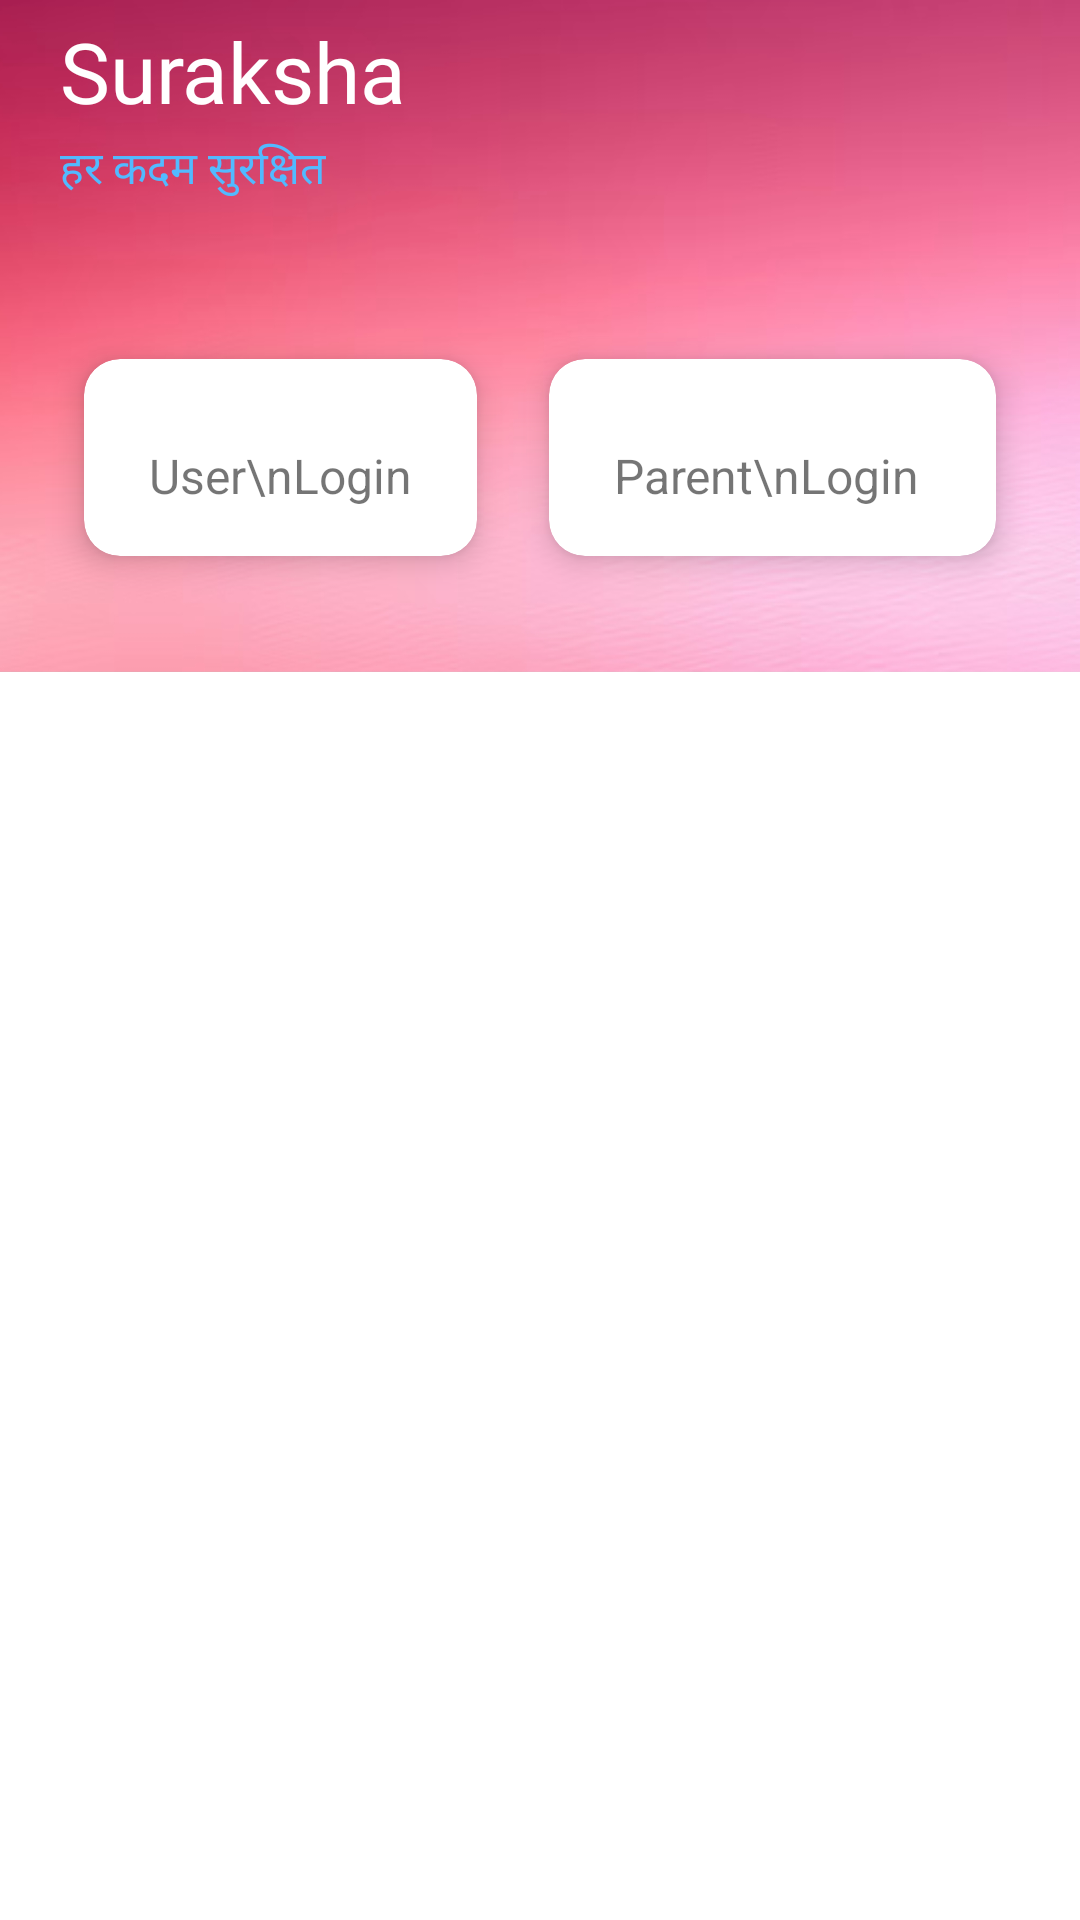

This screen was rendered from an Android layout file. Write that file and the resources it references.
<!-- AndroidManifest.xml: application theme AppTheme -->
<!-- res/layout/activity_login.xml -->
<?xml version="1.0" encoding="utf-8"?>
<ScrollView xmlns:android="http://schemas.android.com/apk/res/android"
    xmlns:app="http://schemas.android.com/apk/res-auto"
    xmlns:tools="http://schemas.android.com/tools"
    android:id="@+id/main"
    android:layout_width="match_parent"
    android:layout_height="match_parent"
    android:background="@drawable/bgapps2"
    tools:context=".MonitoringActivity">

    <LinearLayout
        android:orientation="vertical"
        android:layout_width="match_parent"
        android:layout_height="match_parent">
        <RelativeLayout
            android:layout_marginRight="20dp"
            android:layout_marginLeft="20dp"
            android:layout_width="match_parent"
            android:layout_height="match_parent">

            <TextView
                android:id="@+id/Textapp"
                android:layout_width="wrap_content"
                android:layout_height="wrap_content"
                android:text="Suraksha"
                android:layout_marginTop="5dp"
                android:fontFamily="@font/saman___"
                android:textColor="@color/cardview_light_background"
                android:textSize="28sp" />

            <TextView
                android:id="@+id/texttagline"
                android:layout_width="wrap_content"
                android:layout_height="wrap_content"
                android:layout_below="@+id/Textapp"
                android:layout_marginTop="3dp"
                android:text="हर कदम सुरक्षित"
                android:textColor="#52BAFF"
                android:textSize="15sp" />


        </RelativeLayout>

        <GridLayout
            android:layout_width="match_parent"
            android:layout_height="match_parent"
            android:layout_marginLeft="16dp"
            android:layout_marginRight="16dp"
            android:alignmentMode="alignMargins"
            android:columnCount="2"
            android:columnOrderPreserved="false"
            android:paddingTop="40dp"
            android:rowCount="4"
            app:layout_constraintEnd_toEndOf="parent">

            <androidx.cardview.widget.CardView
                android:id="@+id/user"
                android:layout_width="wrap_content"
                android:layout_height="wrap_content"
                android:layout_rowWeight="1"
                android:layout_columnWeight="1"
                android:layout_margin="12dp"
                android:clickable="true"
                android:focusable="true"
                android:foreground="?android:attr/selectableItemBackground"
                app:cardCornerRadius="12dp"
                app:cardElevation="6dp">

                <LinearLayout
                    android:layout_width="match_parent"
                    android:layout_height="match_parent"
                    android:gravity="center"
                    android:orientation="vertical"
                    android:padding="16dp">

                    <ImageView
                        android:layout_width="wrap_content"
                        android:layout_height="wrap_content"
                        android:layout_gravity="center"
                        android:src="@drawable/ic_photographer__new"
                        app:srcCompat="@drawable/ic_photographer__new" />

                    <TextView
                        android:layout_width="wrap_content"
                        android:layout_height="wrap_content"
                        android:layout_marginTop="12dp"
                        android:text="User\nLogin"
                        android:gravity="center"
                        android:textColor="@color/common_google_signin_btn_text_light_pressed"
                        android:textSize="16sp" />

                </LinearLayout>

            </androidx.cardview.widget.CardView>

            <androidx.cardview.widget.CardView
                android:id="@+id/parent"
                android:layout_width="wrap_content"
                android:layout_height="wrap_content"
                android:layout_rowWeight="1"
                android:layout_columnWeight="1"
                android:layout_margin="12dp"
                android:clickable="true"
                android:focusable="true"
                android:foreground="?android:attr/selectableItemBackground"
                app:cardCornerRadius="12dp"
                app:cardElevation="6dp">

                <LinearLayout
                    android:layout_width="match_parent"
                    android:layout_height="match_parent"
                    android:gravity="center"
                    android:orientation="vertical"
                    android:padding="16dp">

                    <ImageView
                        android:layout_width="wrap_content"
                        android:layout_height="wrap_content"
                        android:layout_gravity="center"
                        android:src="@drawable/ic_photographer__new"
                        app:srcCompat="@drawable/ic_photographer__new" />

                    <TextView
                        android:id="@+id/current"
                        android:layout_width="wrap_content"
                        android:layout_height="wrap_content"
                        android:layout_marginTop="12dp"
                        android:text="Parent\nLogin "
                        android:gravity="center"
                        android:textColor="@color/common_google_signin_btn_text_light_pressed"
                        android:textSize="16sp" />

                </LinearLayout>

            </androidx.cardview.widget.CardView>

        </GridLayout>

    </LinearLayout>

</ScrollView>
<!-- resources referenced by this layout -->
<resources>
  <!-- drawable bgapps2: jpg bitmap (drawable, 959655 bytes) -->
  <style name="AppTheme" parent="Theme.AppCompat.Light.NoActionBar">
          
          <item name="colorPrimary">@color/colorPrimary</item>
          <item name="colorPrimaryDark">@color/colorPrimaryDark</item>
          <item name="colorAccent">@color/colorAccent</item>
  
  
      </style>
  <color name="colorPrimary">#A62ABC</color>
  <color name="colorPrimaryDark">#BD3564</color>
  <color name="colorAccent">#BD3564</color>
</resources>
